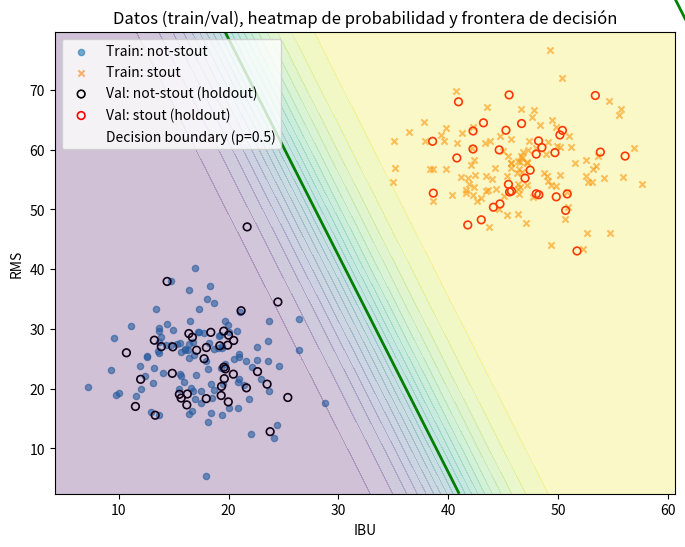
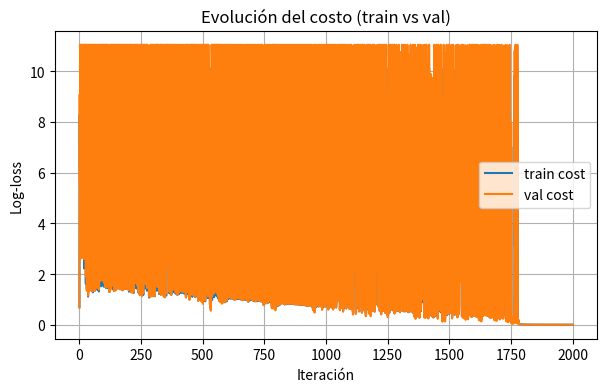
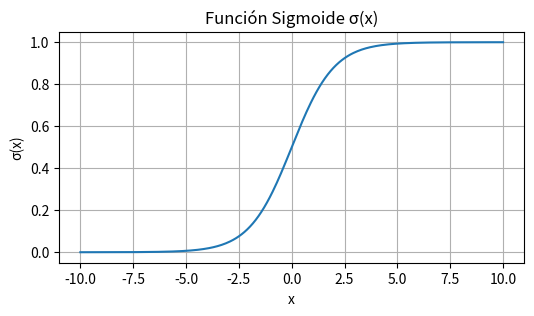

Source code (Python) for these figures, in order:
import numpy as np
import matplotlib.pyplot as plt

np.random.seed(42)

# ----------------------------
# 1) Generar dataset sintético
# ----------------------------
# Generamos 300 muestras: 150 "no-stout" (Lager-like) y 150 "stout".
n_per_class = 150

# Lager: IBU ~ N(18, 4), RMS ~ N(24, 6)
lager_ibu = np.random.normal(loc=18, scale=4, size=n_per_class)
lager_rms = np.random.normal(loc=24, scale=6, size=n_per_class)

# Stout: IBU ~ N(46, 5), RMS ~ N(58, 6)
stout_ibu = np.random.normal(loc=46, scale=5, size=n_per_class)
stout_rms = np.random.normal(loc=58, scale=6, size=n_per_class)

X_lager = np.vstack([lager_ibu, lager_rms]).T
X_stout = np.vstack([stout_ibu, stout_rms]).T

X = np.vstack([X_lager, X_stout])
y = np.hstack([np.zeros(n_per_class), np.ones(n_per_class)])  # 0 = not-stout, 1 = stout

# Añadimos un poco de mezcla (ruido) para no hacerlo trivial
noise = np.random.normal(scale=0.6, size=X.shape)
X += noise

# ----------------------------
# 2) Entrenamiento / Validación split
# ----------------------------
perm = np.random.permutation(len(X))
X = X[perm]
y = y[perm]

train_frac = 0.75
m_train = int(len(X) * train_frac)
X_train, X_val = X[:m_train], X[m_train:]
y_train, y_val = y[:m_train], y[m_train:]

print(f"Total: {len(X)}, Train: {len(X_train)}, Val: {len(X_val)}")

# ----------------------------
# 3) Funciones necesarias
# ----------------------------
def sigmoid(z):
    return 1.0 / (1.0 + np.exp(-z))

def compute_cost(X, Y, W, B):
    """
    Cost (log-loss) for logistic regression.
    X: (m,n), Y: (m,1), W: (n,1), B: scalar
    """
    m = X.shape[0]
    Z = np.dot(X, W) + B
    A = sigmoid(Z)
    eps = 1e-9
    cost = - (1/m) * np.sum(Y * np.log(A + eps) + (1 - Y) * np.log(1 - A + eps))
    return cost

def train_logistic_regression(X_train, y_train, X_val=None, y_val=None,
                              learning_rate=0.05, iterations=2000, print_every=200):
    m, n = X_train.shape
    Y_train = y_train.reshape(m, 1)
    W = np.zeros((n,1))
    B = 0.0

    train_costs = []
    val_costs = []

    for it in range(iterations+1):
        # Forward
        Z = np.dot(X_train, W) + B   # (m,1)
        A = sigmoid(Z)

        # Cost
        cost = compute_cost(X_train, Y_train, W, B)
        train_costs.append(cost)

        # Validation cost if provided
        if X_val is not None and y_val is not None:
            val_costs.append(compute_cost(X_val, y_val.reshape(-1,1), W, B))

        # Gradients
        dZ = A - Y_train              # (m,1)
        dW = (1/m) * np.dot(X_train.T, dZ)  # (n,1)
        dB = (1/m) * np.sum(dZ)

        # Update
        W -= learning_rate * dW
        B -= learning_rate * dB

        if it % print_every == 0:
            if X_val is not None and y_val is not None:
                print(f"Iter {it:5d}: train_cost = {cost:.4f}, val_cost = {val_costs[-1]:.4f}")
            else:
                print(f"Iter {it:5d}: train_cost = {cost:.4f}")

    return W, B, train_costs, val_costs

def predict_proba(X, W, B):
    Z = np.dot(X, W) + B
    return sigmoid(Z)  # shape (m,1)

def predict(X, W, B, threshold=0.5):
    probs = predict_proba(X, W, B)
    return (probs >= threshold).astype(int)

def metrics(y_true, y_pred):
    """
    Compute accuracy, precision, recall, f1 (binary)
    y_true, y_pred: 1D arrays or column vectors with values 0/1.
    """
    y_t = y_true.flatten()
    y_p = y_pred.flatten()
    tp = np.sum((y_t==1) & (y_p==1))
    tn = np.sum((y_t==0) & (y_p==0))
    fp = np.sum((y_t==0) & (y_p==1))
    fn = np.sum((y_t==1) & (y_p==0))

    accuracy = (tp + tn) / (tp + tn + fp + fn)
    precision = tp / (tp + fp) if (tp + fp) > 0 else 0.0
    recall = tp / (tp + fn) if (tp + fn) > 0 else 0.0
    f1 = 2 * precision * recall / (precision + recall) if (precision + recall) > 0 else 0.0

    return {
        "tp": int(tp), "tn": int(tn), "fp": int(fp), "fn": int(fn),
        "accuracy": accuracy, "precision": precision, "recall": recall, "f1": f1
    }

# ----------------------------
# 4) Entrenar (manual) regresión logística
# ----------------------------
W, B, train_costs, val_costs = train_logistic_regression(
    X_train, y_train, X_val, y_val,
    learning_rate=0.05, iterations=2000, print_every=200
)

# ----------------------------
# 5) Evaluación: Train vs Val
# ----------------------------
train_preds = predict(X_train, W, B)
val_preds = predict(X_val, W, B)

m_train_metrics = metrics(y_train.reshape(-1,1), train_preds)
m_val_metrics = metrics(y_val.reshape(-1,1), val_preds)

print("\n--- Métricas en TRAIN ---")
for k,v in m_train_metrics.items():
    if k in ("accuracy", "precision", "recall", "f1"):
        print(f"{k:9s}: {v*100:.2f}%")
    else:
        print(f"{k:9s}: {v}")

print("\n--- Métricas en VAL ---")
for k,v in m_val_metrics.items():
    if k in ("accuracy", "precision", "recall", "f1"):
        print(f"{k:9s}: {v*100:.2f}%")
    else:
        print(f"{k:9s}: {v}")

# ----------------------------
# 6) Visualizaciones
# ----------------------------

# 6.1 Scatter (train + val), frontera de decisión y mapa de probabilidades
plt.figure(figsize=(8,6))
plt.scatter(X_train[y_train==0,0], X_train[y_train==0,1], s=20, alpha=0.6, label="Train: not-stout", marker='o')
plt.scatter(X_train[y_train==1,0], X_train[y_train==1,1], s=20, alpha=0.6, label="Train: stout", marker='x')
plt.scatter(X_val[y_val==0,0], X_val[y_val==0,1], s=30, edgecolor='k', facecolor='none', linewidth=1.2, label="Val: not-stout (holdout)")
plt.scatter(X_val[y_val==1,0], X_val[y_val==1,1], s=30, edgecolor='r', facecolor='none', linewidth=1.2, label="Val: stout (holdout)")

# Grid for probability heatmap
ibu_min, ibu_max = X[:,0].min()-3, X[:,0].max()+3
rms_min, rms_max = X[:,1].min()-3, X[:,1].max()+3
xx, yy = np.meshgrid(np.linspace(ibu_min, ibu_max, 200), np.linspace(rms_min, rms_max, 200))
grid = np.c_[xx.ravel(), yy.ravel()]
probs_grid = predict_proba(grid, W, B).reshape(xx.shape)

plt.contourf(xx, yy, probs_grid, levels=20, alpha=0.25)  # probability heatmap (soft)
# Decision boundary (prob=0.5) contour
cs = plt.contour(xx, yy, probs_grid, levels=[0.5], colors='green', linewidths=2)
cs.collections[0].set_label("Decision boundary (p=0.5)")

plt.xlabel("IBU")
plt.ylabel("RMS")
plt.legend(loc='upper left')
plt.title("Datos (train/val), heatmap de probabilidad y frontera de decisión")
plt.show()

# 6.2 Curvas de costo (train vs val)
plt.figure(figsize=(7,4))
iters = np.arange(len(train_costs))
plt.plot(iters, train_costs, label="train cost")
plt.plot(iters[:len(val_costs)], val_costs, label="val cost")
plt.xlabel("Iteración")
plt.ylabel("Log-loss")
plt.legend()
plt.title("Evolución del costo (train vs val)")
plt.grid(True)
plt.show()

# 6.3 Sigmoide (visual)
x_vals = np.linspace(-10, 10, 300)
plt.figure(figsize=(6,3))
plt.plot(x_vals, sigmoid(x_vals))
plt.title("Función Sigmoide σ(x)")
plt.xlabel("x")
plt.ylabel("σ(x)")
plt.grid(True)
plt.show()

# 6.4 Mostrar algunos ejemplos y sus probabilidades (val)
probs_val = predict_proba(X_val, W, B).flatten()
print("\nEjemplos de la partición de validación (primeros 10):")
for i in range(min(10, len(X_val))):
    print(f"X={X_val[i]}  true={int(y_val[i])}  p(stout)={probs_val[i]:.3f}  pred={int(val_preds[i])}")
